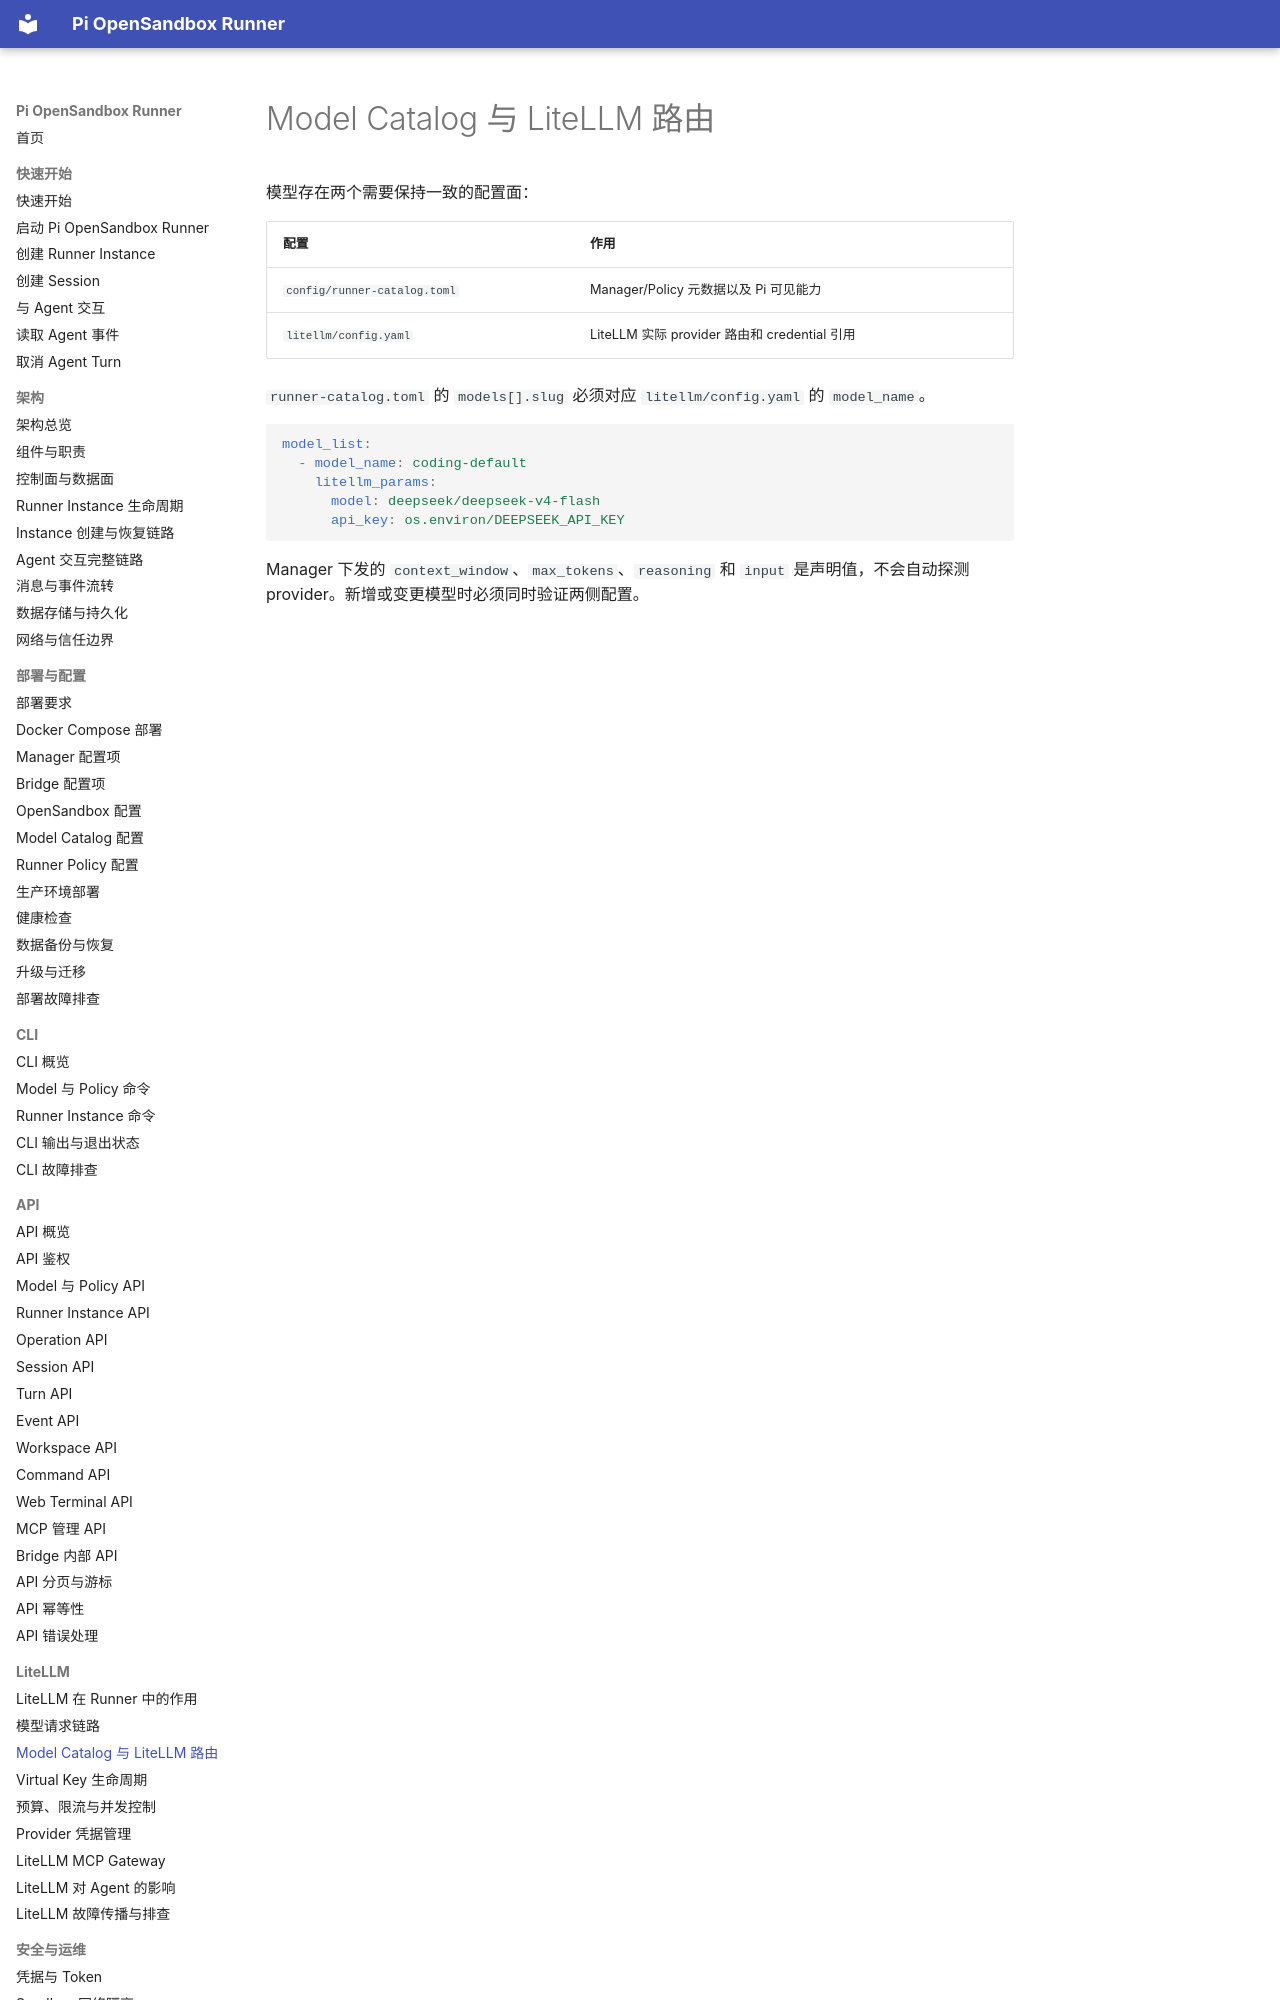

repository: JeseKi/pi-opensandbox-runner · page: litellm/model-routing/index.html · generator: mkdocs

# Model Catalog 与 LiteLLM 路由

模型存在两个需要保持一致的配置面：

| 配置 | 作用 |
| --- | --- |
| `config/runner-catalog.toml` | Manager/Policy 元数据以及 Pi 可见能力 |
| `litellm/config.yaml` | LiteLLM 实际 provider 路由和 credential 引用 |

`runner-catalog.toml` 的 `models[].slug` 必须对应 `litellm/config.yaml` 的 `model_name`。
